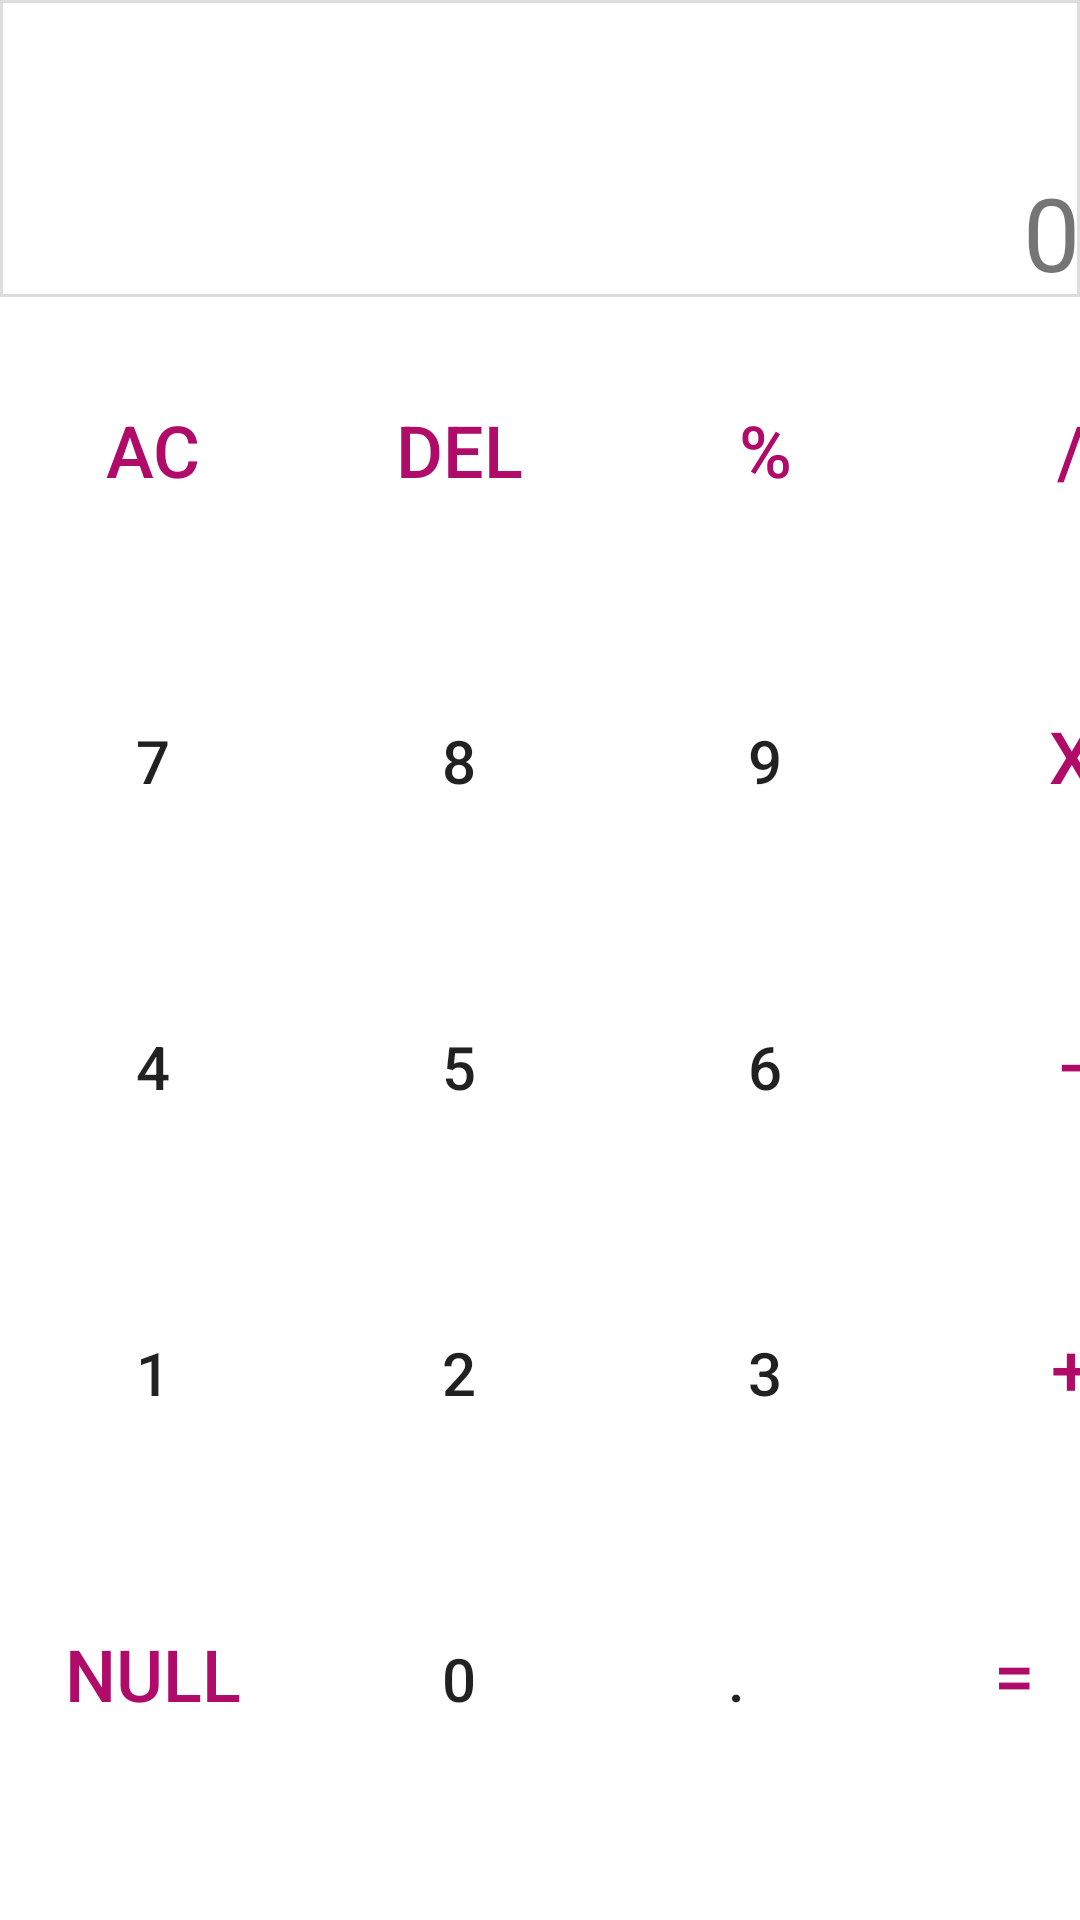

Android layout source for this screen:
<!-- AndroidManifest.xml: application theme Theme.Calculadora -->
<!-- res/layout/activity_main.xml -->
<?xml version="1.0" encoding="utf-8"?>
<androidx.constraintlayout.widget.ConstraintLayout xmlns:android="http://schemas.android.com/apk/res/android"
    xmlns:app="http://schemas.android.com/apk/res-auto"
    xmlns:tools="http://schemas.android.com/tools"
    android:layout_width="match_parent"
    android:layout_height="match_parent"
    android:layout_alignParentEnd="true"
    android:layout_alignParentBottom="false"
    android:textDirection="firstStrongRtl"
    tools:context=".MainActivity">

    <TextView
        android:id="@+id/screen"
        style="@style/Widget.AppCompat.TextView"
        android:layout_width="match_parent"
        android:layout_height="100dp"
        android:background="@drawable/textview_border"
        android:gravity="bottom|end"
        android:maxLines="2"
        android:scrollbars="vertical"
        android:text="@string/zero"
        android:textDirection="firstStrong"
        android:textSize="34sp"
        app:layout_constraintStart_toEndOf="parent"
        app:layout_constraintTop_toTopOf="parent" />


    <LinearLayout
        android:id="@+id/line1"
        android:layout_width="match_parent"
        android:layout_height="102dp"
        app:layout_constraintTop_toBottomOf="@+id/screen">

        <Button
            android:id="@+id/erase"
            style="@style/test"
            android:text="@string/ac"/>

        <Button
            android:id="@+id/delete"
            style="@style/test"
            android:text="@string/del"/>


        <Button
            android:id="@+id/percent"
            style="@style/test"
            android:text="@string/percentage"/>

        <Button
            android:id="@+id/division"
            style="@style/test"
            android:text="@string/division"/>

    </LinearLayout>

    <LinearLayout
        android:id="@+id/line2"
        android:layout_width="match_parent"
        android:layout_height="102dp"
        app:layout_constraintTop_toBottomOf="@+id/line1">

        <Button
            android:id="@+id/seven"
            style="@style/numbers"
            android:text="@string/seven"/>

        <Button
            android:id="@+id/eight"
            style="@style/numbers"
            android:text="@string/eight"/>

        <Button
            android:id="@+id/nine"
            style="@style/numbers"
            android:text="@string/nine"/>

        <Button
            android:id="@+id/multiplication"
            style="@style/test"
            android:text="@string/multiplication"/>

    </LinearLayout>

    <LinearLayout
        android:id="@+id/line3"
        android:layout_width="match_parent"
        android:layout_height="102dp"
        app:layout_constraintTop_toBottomOf="@+id/line2">

        <Button
            android:id="@+id/four"
            style="@style/numbers"
            android:text="@string/four"/>

        <Button
            android:id="@+id/five"
            style="@style/numbers"
            android:text="@string/five"/>

        <Button
            android:id="@+id/six"
            style="@style/numbers"
            android:text="@string/six"/>

        <Button
            android:id="@+id/minus"
            style="@style/test"
            android:text="@string/minus"/>

    </LinearLayout>

    <LinearLayout
        android:id="@+id/line4"
        android:layout_width="match_parent"
        android:layout_height="102dp"
        app:layout_constraintTop_toBottomOf="@+id/line3">

        <Button
            android:id="@+id/one"
            style="@style/numbers"
            android:text="@string/one"/>

        <Button
            android:id="@+id/two"
            style="@style/numbers"
            android:text="@string/two"/>

        <Button
            android:id="@+id/three"
            style="@style/numbers"
            android:text="@string/three"/>

        <Button
            android:id="@+id/sum"
            style="@style/test"
            android:text="@string/sum"/>

    </LinearLayout>

    <LinearLayout
        android:id="@+id/line5"
        android:layout_width="match_parent"
        android:layout_height="102dp"
        app:layout_constraintTop_toBottomOf="@+id/line4">

        <Button
            android:id="@+id/undefined"
            style="@style/test"
            android:text="Null"/>

        <Button
            android:id="@+id/zero"
            style="@style/numbers"
            android:text="@string/zero"/>

        <Button
            android:id="@+id/dot"
            style="@style/numbersPageTwo"
            android:text="@string/dot"/>

        <Button
            android:id="@+id/equal"
            style="@style/test"
            android:text="@string/equal"/>

    </LinearLayout>

</androidx.constraintlayout.widget.ConstraintLayout>
<!-- resources referenced by this layout -->
<resources>
  <!-- drawable textview_border (drawable) -->
  <?xml version="1.0" encoding="utf-8"?>
  <layer-list xmlns:android="http://schemas.android.com/apk/res/android" >
  
      <item android:bottom="1dp">
          <shape
              android:shape="rectangle">
              <stroke android:width="1dp" android:color="#FFDDDDDD" />
          </shape>
      </item>
  
  </layer-list>
  <string name="ac">AC</string>
  <string name="del">Del</string>
  <string name="division">/</string>
  <string name="dot">.</string>
  <string name="eight">8</string>
  <string name="equal">=</string>
  <string name="five">5</string>
  <string name="four">4</string>
  <string name="minus">-</string>
  <string name="multiplication">X</string>
  <string name="nine">9</string>
  <string name="one">1</string>
  <string name="percentage">%</string>
  <string name="seven">7</string>
  <string name="six">6</string>
  <string name="sum">+</string>
  <string name="three">3</string>
  <string name="two">2</string>
  <string name="zero">0</string>
  <style name="numbers" parent="@style/Widget.AppCompat.Button.Borderless">
          <item name="android:layout_width">102dp</item>
          <item name="android:layout_height">100dp</item>
          <item name="android:insetTop">0dp</item>
          <item name="android:insetBottom">0dp</item>
          <item name="android:textColor">@color/material_on_primary_emphasis_high_type</item>
          <item name="android:textSize">20dp</item>
      </style>
  <style name="numbersPageTwo" parent="@style/Widget.AppCompat.Button.Borderless">
          <item name="android:layout_width">83dp</item>
          <item name="android:layout_height">73dp</item>
          <item name="android:insetTop">0dp</item>
          <item name="android:insetBottom">0dp</item>
          <item name="android:textColor">@color/material_on_primary_emphasis_high_type</item>
          <item name="android:textSize">20dp</item>
      </style>
  <style name="test" parent="@style/Widget.AppCompat.Button.Borderless">
          <item name="android:layout_width">102dp</item>
          <item name="android:layout_height">100dp</item>
          <item name="android:insetTop">0dp</item>
          <item name="android:insetBottom">0dp</item>
          <item name="android:textColor">#B00B69</item>
          <item name="android:textSize">24dp</item>
      </style>
  <style name="Theme.Calculadora" parent="Theme.MaterialComponents.DayNight.DarkActionBar">
          
          <item name="colorPrimary">@color/pink_700</item>
          <item name="colorPrimaryVariant">@color/pink_dark</item>
          <item name="colorOnPrimary">@color/black</item>
          
          <item name="colorSecondary">@color/teal_200</item>
          <item name="colorSecondaryVariant">@color/teal_700</item>
          <item name="colorOnSecondary">@color/black</item>
          
          <item name="android:statusBarColor" tools:targetApi="l">?attr/colorPrimaryVariant</item>
          
      </style>
  <color name="pink_700">#c2185b</color>
  <color name="pink_dark">#8c0032</color>
  <color name="black">#FF000000</color>
  <color name="teal_200">#FF03DAC5</color>
  <color name="teal_700">#FF018786</color>
</resources>
